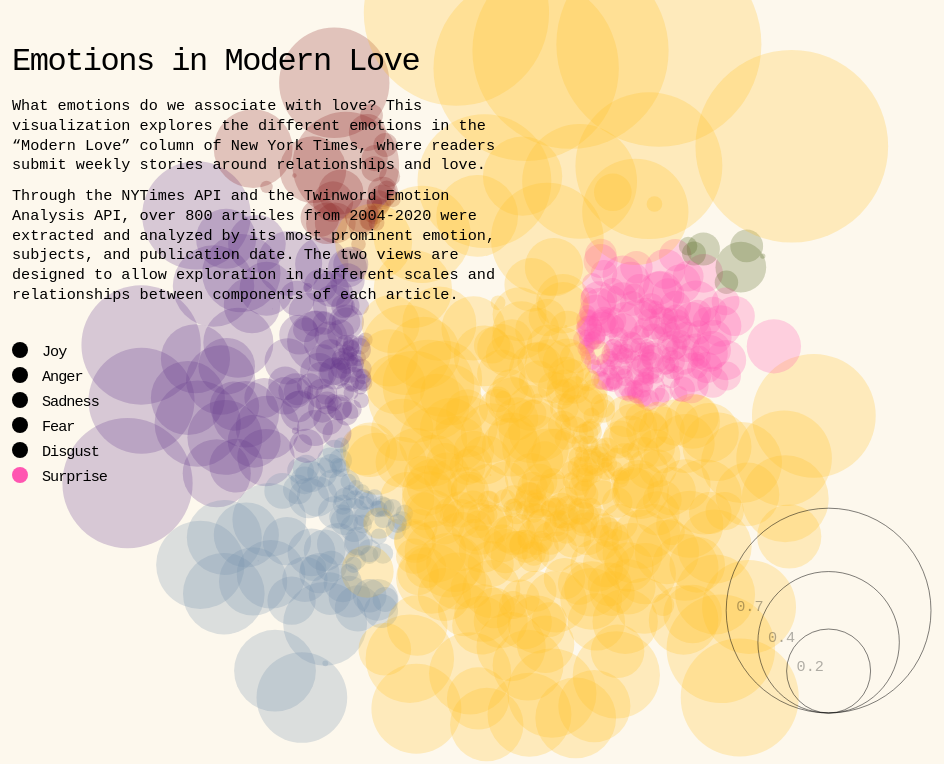
D3 v3 page, settled after 480 driven frames (8 s of simulated time); the page loaded 1 data file(s).


  // if (st == "sadness") {
//     return 0;
// } if (st == "fear") {
//     return 1;
// } if (st == "joy") {
//     return 2;
// } if (st == "disgust") {
//     return 3;
// } if (st == "anger") {
//     return 4;
// } if (st == "surprise") {
//     return 5;
// }
whichEmot = {"0":"sadness", "1": "fear", "2": "joy", "3": "disgust", "4":"anger", "5":"surprise"}

function random(min, max) {
    return min + Math.random() * (max - min);
}

function randomPadding(radius) {
    let min = -radius*5;
    let max = -radius;
    return random(min, max);
}

var width = window.innerWidth,
    height = window.innerHeight,
    padding = random(-100, -50); // separation between same-color nodes
    clusterPadding = random(-30,0), // separation between different-color nodes
    maxRadius = 29;

var svg = d3.select("#my_dataviz").append("svg")
    .attr("width", width)
    .attr("height", height)
    .call(d3.behavior.zoom().on("zoom", function () {
          svg.attr("transform", "translate(" + d3.event.translate + ")" + " scale(" + d3.event.scale + ")")}))
        .append("g");



var color = d3.scale.ordinal()
// clusters = [5, 2, 0, 1, 4, 3]
  // .range(["#FBCA1F", "#FE7528", "#6094E2", "#C92E2E", "#835AC6", "#39A15D"]);
  //.range(["rgba(251, 202, 31, .35)", "rgba(254, 117, 40, .35)", "rgba(96, 148, 226, .35)", "rgba(201, 46, 46, .35)", "rgba(131, 90, 198, .35)", "rgba(57, 161, 93, .35)"]);
  //.range(["rgba(117, 144, 170)", "rgba(102, 56, 138)", "rgba(255, 199, 0)", "rgba(77, 96, 24)", "rgba(139, 39, 39)", "rgba(255, 86, 177)"]);
  .range(["rgba(255, 86, 177)", "rgba(255, 192, 36)", "rgba(117, 144, 170)", "rgba(102, 56, 138)","rgba(139, 39, 39)", "rgba(77, 96, 24)"]);

d3.text("emotions.csv", function(error,text) {

  if (error) throw error;
  var data = d3.csv.parse(text);

  data.forEach(function(d) {
    d.emotVal = +d.emotVal;
    d.emotion = +d.emotion;
  });

  //text wrapping
  function wrap(text, width) {
      text.each(function () {
          var text = d3.select(this),
              words = text.text().split(/\s+/).reverse(),
              word,
              line = [],
              lineNumber = 0,
              lineHeight = 1.3, // ems
              x = text.attr("x"),
              y = text.attr("y"),
              dy = 0, //parseFloat(text.attr("dy")),
              tspan = text.text(null)
                          .append("tspan")
                          .attr("x", x)
                          .attr("y", y)
                          .attr("dy", dy + "em");
          while (word = words.pop()) {
              line.push(word);
              tspan.text(line.join(" "));
              if (tspan.node().getComputedTextLength() > width) {
                  line.pop();
                  tspan.text(line.join(" "));
                  line = [word];
                  tspan = text.append("tspan")
                              .attr("x", x)
                              .attr("y", y)
                              .attr("dy", ++lineNumber * lineHeight + dy + "em")
                              .text(word);
              }
          }
      });
  }
var cs = [];
data.forEach(function(d){
  if(!cs.contains(d.emotion)) {
      cs.push(d.emotion);//pushes emotion groups
  }
  console.log(cs);
});

var n = data.length, // total number of nodes
    m = cs.length; // number of distinct clusters


// The largest node for each cluster.
var clusters = new Array(m);
var nodes = [];
for (var i=0; i<n; i++) {
  nodes.push(create_nodes(data,i));
}

var force = d3.layout.force()
    //.force("charge", d3.forceManyBody().strength(-15))
    .nodes(nodes)
    .size([width, height])
    .gravity(0.01)
    .charge(0.01)
    .on("tick", tick)
    .start();
//
// var svg = d3.select("body").append("svg")
//     .attr("width", width)
//     .attr("height", height);

    // create a tooltip
var tooltip = d3.select("#my_dataviz")
    .append("div")
    .style("opacity", 0)
    .attr("class", "tooltip")
    .style("background-color", "white")
    // .style("box-shadow", "2px 2px 4px #bababa")
    .style("background-color", "#F5EDDC")
    .style("border-radius", "10px")
    .style("padding", "20px")
    .style("color", "black")
    .style("margin-top", "-64px")
    // .style("line-height","1.1")
    // .style("font-size", "1.9em")
    .style("margin-left", "18px")

      // Three function that change the tooltip when user hover / move / leave a cell
var mouseover = function(d) {
    tooltip
        .style("opacity", 1)
        .style("font-family","America Bold, monospace")
        .style("font-weight","bold")
        .style("font-size", ".95em")
        .style("line-height","120%")
        .html(d.headline + "<br>")
        .append("div")
        .style("font-weight","normal")
        .html(d.subject + "<br>" + "<br>" + d.abstract + "<br>" + "<br>" + whichEmot[d.emotion].toString() + ": " + Math.round(d.emotVal * 100) / 100)
        .style("font-family","America Regular, sans-serif")
        .style("font-size", ".9em")
        .style("line-height","130%")
        .style("letter-spacing", "-.5px")
    d3.select(this)
        .style("opacity", 1)
    d3.selectAll(".bubbles")
      .transition()
      .style('opacity',0.05)
    d3.selectAll('circle[data-headline="' + d.headline + '"]').transition().style('opacity', '1');
}




var mousemove = function(d) {
  console.log(d.emotion);
    tooltip

        .style("left", "200px")
        .style("top", "100px")
        .style("width", "400px")
        .style("left", (d3.mouse(this)[0]+30) + "px")
        .style("top", (d3.mouse(this)[1]+30) + "px")
        // .style("left", d3.event.pageX + "px")
        // .style("top", (d3.event.pageY - 28) + "px")
      }
var mouseleave = function(d) {
    tooltip
        .style("opacity", 0)
    d3.select(this)
        .style("stroke", "none")
        .style("opacity", 0.25)
    d3.selectAll('.bubbles').transition().style('opacity', '0.25');
     }

var node = svg.selectAll("circle")
    .data(nodes)
  .enter().append("circle")
    .style("opacity", .25)
    .style("fill", function(d) { return color(d.cluster); })
    .call(force.drag)
    .attr("class", function(d) { return "bubbles " + whichEmot[d.emotion] })
    .attr("data-headline", function(d) { return d.headline })

    .on("mouseover", mouseover)
    .on("mousemove", mousemove)
    .on("mouseleave", mouseleave);

node.transition()
    .duration(750)
    .delay(function(d, i) { return i *10; })
    .attrTween("r", function(d) {
      var i = d3.interpolate(0, d.radius);
      return function(t) { return d.radius = i(t); };
    });

function tick(e) {
  node
      //.each(cluster(10 * e.alpha * e.alpha))
      .each(cluster(10 * e.alpha * e.alpha))
      .each(collide(.15))
      .attr("cx", function(d) { return d.x; })
      .attr("cy", function(d) { return d.y; });
}


// Move d to be adjacent to the cluster node.
function cluster(alpha) {
  return function(d) {
    var cluster = clusters[d.cluster];
    if (cluster === d) return;
    var x = d.x - cluster.x,
        y = d.y - cluster.y,
        l = Math.sqrt(x * x + y * y),
        r = d.radius + cluster.radius;
    if (l != r) {
      l = (l - r) / l * alpha;
      d.x -= x *= l;
      d.y -= y *= l;
      cluster.x += x;
      cluster.y += y;
    }
  };
}

function create_nodes(data,node_counter) {
  var i = cs.indexOf(data[node_counter].emotion),
      r = Math.sqrt((i + 1) / m * -Math.log(Math.random())) * maxRadius,
      d = {
        cluster: i,
        radius: data[node_counter].emotVal*width/7,
        headline: data[node_counter].headline,
        subject: data[node_counter].subject,
        abstract: data[node_counter].abstract,
        emotion: data[node_counter].emotion,
        emotVal: data[node_counter].emotVal,
        x: Math.cos(i / m * 2 * Math.PI) * 200 + width / 2 + Math.random(),
        y: Math.sin(i / m * 2 * Math.PI) * 200 + height / 2 + Math.random()
      };
  if (!clusters[i] || (r > clusters[i].radius)) clusters[i] = d;
  return d;
};

// Resolves collisions between d and all other circles.
function collide(alpha) {
  var quadtree = d3.geom.quadtree(nodes);
  return function(d) {
    var r = d.radius + maxRadius + Math.max(randomPadding(d.radius), clusterPadding),
        nx1 = d.x - r,
        nx2 = d.x + r,
        ny1 = d.y - r,
        ny2 = d.y + r;
    quadtree.visit(function(quad, x1, y1, x2, y2) {
      if (quad.point && (quad.point !== d)) {
        var x = d.x - quad.point.x,
            y = d.y - quad.point.y,
            l = Math.sqrt(x * x + y * y),
            r = d.radius + quad.point.radius + (d.cluster === quad.point.cluster ? randomPadding(d.radius) : clusterPadding);
        if (l < r) {
          l = (l - r) / l * alpha;
          d.x -= x *= l;
          d.y -= y *= l;
          quad.point.x += x;
          quad.point.y += y;
        }
      }
      return x1 > nx2 || x2 < nx1 || y1 > ny2 || y2 < ny1;
    });
  };
}
    // Add a scale for bubble size
    var z = d3.scale.sqrt()
      // .domain([200, 1310000])
      .domain([0, .45])
      .range([2, 30]);
    var myColor = d3.scale.ordinal()
    .domain(["joy", "surprise", "anger", "sadness", "fear", "disgust"])
    .range(["FBCA1F", "#FF56B1", "C92E2E", "6094E2", "835AC6", "39A15D"])


  // ---------------------------//
  //       LEGEND              //
  // ---------------------------//

  // Add legend: circles
  var valuesToShow = [10000000, 100000000, 1000000000]
  var xCircle = 390
  var xLabel = 440
  var bvaluesToShow = [0.2, 0.4, 0.7]
  var size = d3.scale.sqrt()
      .domain([0.0501, 0.7])  // What's in the data, let's say it is percentage
      .range([width/7*0.0501, width/7*0.7])  // Size in pixel

var bxCircle = width - width*.9
var bxLabel = 450
var byCircle = height - 5
// Add legend on the left: segments
svg
  .selectAll("legend")
  .data(bvaluesToShow)
  .enter()
  .append("circle")
    .attr("cx", width - 70 - bxCircle)
    .attr("cy", function(d){ return byCircle - 50 - size(d) } )
    .attr("r", function(d){ return size(d) })
    .style("fill", "none")
    .attr("stroke", "black")
    .attr("opacity", "0.5")

// Add legend: segments
// svg
//   .selectAll("legend")
//   .data(bvaluesToShow)
//   .enter()
//   .append("line")
//     .attr('x1', function(d){ return width*.64 + size(d)} )
//     .attr('x2', width - 70 - bxLabel )
//     .attr('y1', function(d){ return byCircle - size(d)- 60 } )
//     .attr('y2', function(d){ return byCircle - size(d) - 60} )
//     .attr('stroke', 'black')
//     .style('stroke-dasharray', ('2,2'))
//     .attr("opacity", "0.3")

// Add legend: labels
svg
  .selectAll("legend")
  .data(bvaluesToShow)
  .enter()
  .append("text")
    .attr('x', function(d){ return width - size(d)- 60 - bxCircle} )
    .attr("font-family", "America Regular, monospace")
    .attr("font-size", ".95em")
    .attr('y', function(d){ return byCircle - 50 - size(d) } )
    .text( function(d){ return d } )
    // .style("font-size", 12)
    .attr('alignment-baseline', 'middle-15')
    .attr("opacity", "0.3")
  // Population Circles Legend
  // svg
  //   .selectAll("legend")
  //   .data(valuesToShow)
  //   .enter()
  //   .append("circle")
  //     .attr("cx", xCircle)
  //     .attr("cy", function(d){ return height - 100 - z(d) } )
  //     .attr("r", function(d){ return z(d) })
  //     .style("fill", "none")
  //     .attr("stroke", "black")

  // Add legend on the right: segments
  svg
    .selectAll("legend")
    .data(valuesToShow)
    .enter()
    .append("line")
    .attr('x1', function (d) { return xCircle + z(d) })
    .attr('x2', xLabel)
    .attr('y1', function (d) { return height - 100 - z(d) })
    .attr('y2', function (d) { return height - 100 - z(d) })
    .attr('stroke', 'black')
    .style('stroke-dasharray', ('2,2'))

  // Add legend: labels
  svg
    .selectAll("legend")
    .data(valuesToShow)
    .enter()
    .append("text")
    .attr('x', xLabel)
    // .attr("font-family","Recoleta, monospace")
    .attr("font-family", "America Regular, monospace")
    .attr('y', function (d) { return height - 100 - z(d) })
    .text(function (d) { return d / 1000000 })
    .style("font-size", 15)
    .attr('alignment-baseline', 'middle')

  // Legend title
  // svg.append("text")
  //   .attr('x', xCircle)
  //   .attr("y", height - 100 +30)
  //   .text("Population (M)")
  //   .attr("text-anchor", "middle")



  // Add one dot in the legend for each name.
  var size = 20
  var allgroups = ["joy", "anger", "sadness", "fear", "disgust", "surprise"]
  svg.selectAll("myrect")
    .data(allgroups)
    .enter()
    .append("circle")
    .attr("font-family", "America Regular, monospace")
    .attr("cx", 43)
    .attr("cy", function (d, i) { return 350 + i * (size + 5) }) // 100 is where the first dot appears. 25 is the distance between dots
    .attr("r", 8)
    // .attr("font-size", "2em")
    .style("fill", function (d) { return myColor(d) })

  // Add labels beside legend dots
  svg.selectAll("mylabels")
    .data(allgroups)
    .enter()
    .append("text")
    .attr("font-family", "America Regular, monospace")
    .attr("font-size",".95em")
    .attr("letter-spacing", "-1px")
    .attr("x", 65)
    .attr("y", function (d, i) { return i * (size + 5) + 332 + (size) }) // 100 is where the first dot appears. 25 is the distance between dots
    .style("fill", "black")
    .text(function (d) { return d })
    .attr("text-anchor", "left")
    .style("alignment-baseline", "middle")
    .style("text-transform", "capitalize")


        // Add Heading
        svg.append("text")
    .attr("font-family", "America Regular, monospace")
    // .attr("font-family","Recoleta, monospace")
    .attr("text-anchor", "end")
    .attr("x", 35)
    .attr("y", 70)
    .text("Emotions in Modern Love")
    .attr("letter-spacing", "-1.5px")
    .attr("font-size", "2em")
    .attr("text-anchor", "start")

// Add description
    svg.append("text")
    .attr("x", 35)
    .attr("y", 110)
    .text("What emotions do we associate with love? This visualization explores the different emotions in the “Modern Love” column of New York Times, where readers submit weekly stories around relationships and love.")
    .attr("font-family","America Regular, monospace")
    .attr("font-size", ".95em")
    .call(wrap, 500);

    svg.append("text")
    .attr("x", 35)
    .attr("y", 200)
    .text("Through the NYTimes API and the Twinword Emotion Analysis API, over 800 articles from 2004-2020 were extracted and analyzed by its most prominent emotion, subjects, and publication date. The two views are designed to allow exploration in different scales and relationships between components of each article.")
    .attr("font-family","America Regular, monospace")
    .attr("font-size", ".95em")
    .call(wrap, 500);


});

Array.prototype.contains = function(v) {
    for(var i = 0; i < this.length; i++) {
        if(this[i] === v) return true;
    }
    return false;
};

// ── menus.js
// Create data = list of groups
var viewName = ["All Articles", "By Subject"]
var dropdownButton = d3.select("body")
  .append('select')
  .style("border-radius", "30px")
  .style("padding", "5px")
  .style("stroke", "black")
  .style("border", "solid")
  .style("border-width", "1px")
  .style("font-family","Tiempos, serif")

// add the options to the button
dropdownButton // Add a button
  .selectAll('myOptions') // Next 4 lines add 6 options = 6 colors
 	.data(viewName)
  .enter()
	.append('option')
  .text(function (d) { return d; }) // text showed in the menu
  .attr("value", function (d) { return d; }) // corresponding value returned by the button


function myFunction() {
  document.getElementById("myDropdown").classList.toggle("show");
}

// Close the dropdown if the user clicks outside of it
window.onclick = function(event) {
  if (!event.target.matches('.dropbtn')) {
    var dropdowns = document.getElementsByClassName("dropdown-content");
    var i;
    for (i = 0; i < dropdowns.length; i++) {
      var openDropdown = dropdowns[i];
      if (openDropdown.classList.contains('show')) {
        openDropdown.classList.remove('show');
      }
    }
  }
}


### data: emotions.csv
headline, abstract, emotion, subject, emotVal, yearWritten
A Body Scarred, a Marriage Healed, Autumn Stephens Modern Love essay on hea…, 5, Love (Emotion), 0.05724, 2004-11-07
Traveling the Too-Much-Information Highw…, Heather L Hunter Modern Love essay on di…, 2, Love (Emotion), 0.1011, 2004-11-14
The Chicken's in the Oven, My Husband's …, Theo Pauline Nestor Modern Love column o…, 2, Emotions, 0.2177, 2004-11-21
The Chicken's in the Oven, My Husband's …, Theo Pauline Nestor Modern Love column o…, 5, Emotions, 0.1139, 2004-11-21
Jill and Jill Live on the Hill, but One …, Tzivia Gover Modern Love essay on gender…, 2, Marriages, 0.1821, 2004-11-28
Dedicated to Two Women, Only One of Them…, Brendan Halpin Modern Love column discus…, 0, Dating (Social), 0.2332, 2004-12-05
Dedicated to Two Women, Only One of Them…, Brendan Halpin Modern Love column discus…, 1, Dating (Social), 0.1809, 2004-12-05
Dedicated to Two Women, Only One of Them…, Brendan Halpin Modern Love column discus…, 5, Dating (Social), 0.07875, 2004-12-05
Dedicated to Two Women, Only One of Them…, Brendan Halpin Modern Love column discus…, 2, Dating (Social), 0.05902, 2004-12-05
Our Bodies, Our Imaginations, Jean Braithwaite Modern Love column disc…, 2, Weight, 0.1705, 2004-12-12
Our Bodies, Our Imaginations, Jean Braithwaite Modern Love column disc…, 5, Weight, 0.05854, 2004-12-12
Two Beds in Motel Natchitoches, JACK says I'm behaving like Deirdre. We …, 2, Weddings and Engagements, 0.3208, 2004-12-19
Hear That Wedding March Often Enough, Yo…, YES, we were on an idyllic rock on a pos…, 1, Weddings and Engagements, 0.05132, 2004-12-26
MODERN LOVE, Rich Cohen Modern Love column discusses …, 2, Pregnancy and Obstetrics, 0.122, 2005-01-02
MODERN LOVE, Rich Cohen Modern Love column discusses …, 5, Pregnancy and Obstetrics, 0.05418, 2005-01-02
Sometimes a Model Girlfriend Shouldn't, Kelly McMasters Modern Love column discu…, 2, Dating (Social), 0.1845, 2005-01-09
Sometimes a Model Girlfriend Shouldn't, Kelly McMasters Modern Love column discu…, 5, Dating (Social), 0.05635, 2005-01-09
Like New! (With a Few Broken Parts), Irene Sherlock Modern Love column discus…, 2, Dating (Social), 0.1742, 2005-01-23
Like New! (With a Few Broken Parts), Irene Sherlock Modern Love column discus…, 5, Dating (Social), 0.1342, 2005-01-23
His Genes Hold Gifts. Mine Carry Risk., Bonnie J Rough Modern Love column discus…, 2, Genetics and Heredity, 0.1016, 2005-01-30
The Patriots Made a Man of Me, in a Mann…, Brendan Tapley Modern Love column discus…, 2, Men, 0.1743, 2005-02-06
Back From the Front, With Honor, a Warri…, Helen Gerhardt Modern Love column discus…, 2, Emotions, 0.1009, 2005-02-13
Back From the Front, With Honor, a Warri…, Helen Gerhardt Modern Love column discus…, 5, Emotions, 0.06596, 2005-02-13
His Art Is His Joy. It Just Didn't Fit M…, Cathy Lickteig Makofski Modern Love colu…, 5, Motorcycles, Motor Bikes and Motorscoote…, 0.05217, 2005-02-20
When Mr. Reliable Becomes Mr. Needy, Katherine Tanney Modern Love column disc…, 5, Alzheimer's Disease, 0.1325, 2005-02-27
When Mr. Reliable Becomes Mr. Needy, Katherine Tanney Modern Love column disc…, 0, Alzheimer's Disease, 0.1073, 2005-02-27
Sending a Lost Boy to the Wilderness to …, IT'S dark. I lie in bed with my eyes ope…, 5, Private and Sectarian Schools, 0.1192, 2005-11-20
Sending a Lost Boy to the Wilderness to …, IT'S dark. I lie in bed with my eyes ope…, 1, Private and Sectarian Schools, 0.07168, 2005-11-20
Point 1: We Had Fun. Point 2: It's Over.…, LAST spring I broke up with someone perf…, 0, Restaurants, 0.09382, 2005-11-27
Point 1: We Had Fun. Point 2: It's Over.…, LAST spring I broke up with someone perf…, 2, Restaurants, 0.0636, 2005-11-27
Mother Must Muzzle the Nuzzle, Linda Baker Modern Love article on stron…, 2, Kissing, 0.1619, 2005-12-04
A Bad Case of Puppy Love, ALLY lived in Santa Monica. A mutual fri…, 2, ANIMALS, 0.4033, 2005-06-05
Beyond Divorce and Even Death, a Promise…, IT'S done: I've finally finished moving …, 2, Marriages, 0.1085, 2005-06-12
Beyond Divorce and Even Death, a Promise…, IT'S done: I've finally finished moving …, 0, Marriages, 0.07811, 2005-06-12
Who's That Lady in the Bedroom, Daddy?, I HEAR them before they come in, all thu…, 1, Babies, 0.09338, 2005-06-19
Who's That Lady in the Bedroom, Daddy?, I HEAR them before they come in, all thu…, 4, Babies, 0.05314, 2005-06-19
Froky Doesn't Play Around Here Anymore, I WAS playing with my friend's toddler r…, 1, Monkeys and Apes, 0.09518, 2005-07-10
Froky Doesn't Play Around Here Anymore, I WAS playing with my friend's toddler r…, 4, Monkeys and Apes, 0.05895, 2005-07-10
The New Nanny Diaries Are Online, OUR former nanny, a 26-year-old former t…, 2, Babies, 0.1322, 2005-07-17
R We D8ting?, THE orange message light on my cellphone…, 2, Bars, 0.2096, 2005-07-24
R We D8ting?, THE orange message light on my cellphone…, 5, Bars, 0.06237, 2005-07-24
Out From Under the Influence, MY first date with Julie did not begin w…, 0, Alcohol Abuse, 0.1426, 2005-07-31
Here's Looking at You, Kid, I woke up happy one morning, not taxed b…, 2, Music, 0.3266, 2005-08-07
Here's Looking at You, Kid, I woke up happy one morning, not taxed b…, 5, Music, 0.09464, 2005-08-07
Here's Looking at You, Kid, I woke up happy one morning, not taxed b…, 1, Music, 0.05, 2005-08-07
A Go-Between Gets Going, I MET Krista after an abrupt breakup wit…, 2, Men, 0.0637, 2005-08-14
Stand by Your (Marlboro) Man, ''THAT'S your husband?'' asked a woman I…, 2, Men, 0.2178, 2005-08-21
Stand by Your (Marlboro) Man, ''THAT'S your husband?'' asked a woman I…, 5, Men, 0.06246, 2005-08-21
Three Men and a Woman, ANGELINA and I are in an art gallery tha…, 5, LIFE STYLES, 0.07265, 2005-09-04
DJ's Homeless Mommy, THERE was no guarantee that doing an ope…, 5, Babies, 0.06486, 2005-09-11
DJ's Homeless Mommy, THERE was no guarantee that doing an ope…, 0, Babies, 0.05524, 2005-09-11
DJ’s Homeless Mommy, There was no guarantee an open adoption …, 5, ADOPTIONS, 0.1109, 2005-09-11
My Dinners With Andrew, I WAS in my favorite restaurant again, e…, 0, Single Persons, 0.06058, 2005-09-18
… [head cut at 6 KiB]